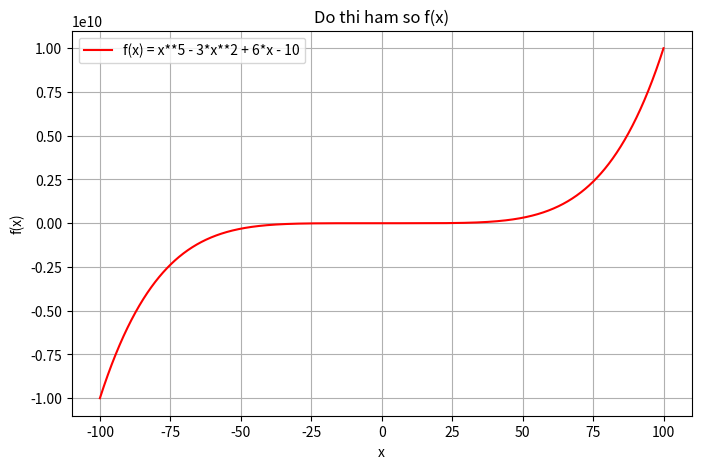

This figure's Python source:
import numpy as np
import matplotlib.pyplot as plt
import sympy as sp

A = np.array([
    [-1.4, 1.1, 2.2, -1.5, 2.1, 3.2],
    [1.1, 1.5, -2.1, 3.5, 4.6, 2.2],
    [-2.2, 2.1, 1.1, 3.3, -4.2, 2.8],
    [1.5, -3.5, 3.3, 1.3, 1.2, -4.8],
    [2.1, 4.6, -4.2, 1.2, -2.5, 1.6],
    [3.2, 2.2, 2.8, 4.8, 1.6, 1.2]
])
#Tinh dinh thuc, tim ma tran nghich dao
det_A = np.linalg.det(A)
inv_A = np.linalg.inv(A)
print("\nDinh thuc cua ma tran A: ", det_A)
print("\nMa tran nghich dao cua A: ", inv_A)

#Tim B gap 5 lan A
B = 5 * A
print("\nMa tran B: ", B)
#Tim A^2
C = A @ A
print("\nMa tran A x A: ", C)
#Tim ma tran chuyen vi cua A
F = A.T
print("\nMa tran chuyen vi cua A: ", F)

#Tim Tong so phan tu lon hon trung binh cong cua A
tbc = np.mean(A)
count = np.sum(A > tbc)
print("\nTong cac phan tu lon hon trung binh cong cua A: ", count)

#Tong so phan tu am cua A
negative = np.sum(A < 0)
print("\nTong cac phan tu am cua A la: ", negative)

#Tim tong max cac hang cua A
row_maxes = np.max(A, axis=1)
C = np.sum(row_maxes)
print("\nTong cac gia tri lon nhat cua moi hang: ", C)

#Tim tong min cac cot cua A
row_mins = np.min(A, axis=0)
D = np.sum(row_mins)
print("\nTong cac gia tri nho nhat cua cac cot: ", D)

#Tim gia tri rieng, vector rieng
eigenvalues, eigenvectors = np.linalg.eig(A)
print("\nGia tri rieng cua A: ", eigenvalues)
print("\nVector rieng cua A: \n", eigenvectors)

#Giai he phuong trinh
D = np.array([[2, -3], [1, 4]])
B = np.array([1, 6])
sold_d = np.linalg.solve(D, B)
print("\nNghiem cua he phuong trinh la: ",sold_d[0], " va ", sold_d[1])

# Tim dao ham
def f(x):
    return x**5 - 3*x**2 + 6*x - 10

x = sp.symbols('x')
fx = x**5 - 3*x**2 + 6*x - 10
f_prime = sp.diff(fx, x)
print(f"\nDao ham cua ham so {fx} la: ", f_prime)

#Ve do thi cua cac ham so
x_vals = np.linspace(-100, 100, 1000)
y_vals = f(x_vals)
plt.figure(figsize=(8, 5))
plt.plot(x_vals, y_vals, label='f(x) = x**5 - 3*x**2 + 6*x - 10', color='red')
plt.title('Do thi ham so f(x)')
plt.xlabel('x')
plt.ylabel('f(x)')
plt.grid(True)
plt.legend()
plt.show()
